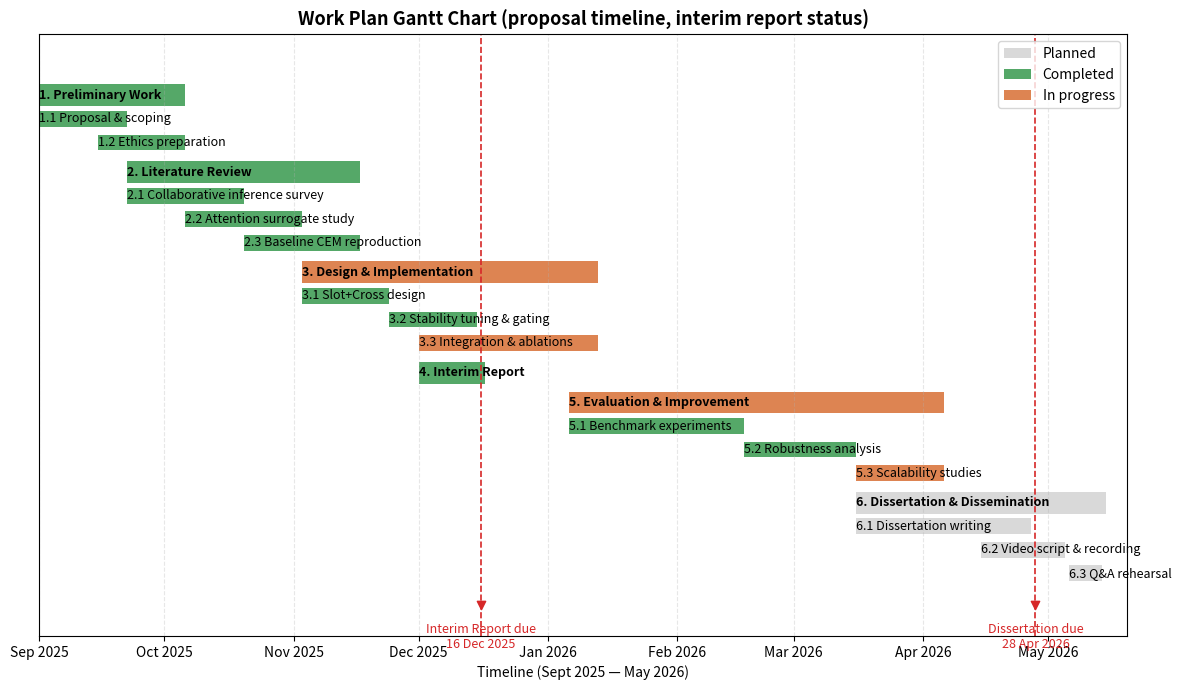

Recreate this plot in Python.
#!/usr/bin/env python3
"""
Proposal-style Gantt chart with the original timeline (Sept 2025 -- May 2026)
and overlay of completed vs planned segments up to the midterm milestone.
Outputs: artifacts/gantt_midterm_proposal.png
"""
import os
from datetime import datetime
import matplotlib

matplotlib.use("Agg")
import matplotlib.pyplot as plt
import matplotlib.dates as mdates
from matplotlib.patches import Patch

# Proposal tasks (start, end, is_group)
BARS = [
    ("1. Preliminary Work", "2025-09-01", "2025-10-05", True),
    ("1.1 Proposal & scoping", "2025-09-01", "2025-09-21", False),
    ("1.2 Ethics preparation", "2025-09-15", "2025-10-05", False),

    ("2. Literature Review", "2025-09-22", "2025-11-16", True),
    ("2.1 Collaborative inference survey", "2025-09-22", "2025-10-19", False),
    ("2.2 Attention surrogate study", "2025-10-06", "2025-11-02", False),
    ("2.3 Baseline CEM reproduction", "2025-10-20", "2025-11-16", False),

    ("3. Design & Implementation", "2025-11-03", "2026-01-12", True),
    ("3.1 Slot+Cross design", "2025-11-03", "2025-11-23", False),
    ("3.2 Stability tuning & gating", "2025-11-24", "2025-12-14", False),
    ("3.3 Integration & ablations", "2025-12-01", "2026-01-12", False),

    ("4. Interim Report", "2025-12-01", "2025-12-16", True),

    ("5. Evaluation & Improvement", "2026-01-06", "2026-04-05", True),
    ("5.1 Benchmark experiments", "2026-01-06", "2026-02-16", False),
    ("5.2 Robustness analysis", "2026-02-17", "2026-03-15", False),
    ("5.3 Scalability studies", "2026-03-16", "2026-04-05", False),

    ("6. Dissertation & Dissemination", "2026-03-16", "2026-05-14", True),
    ("6.1 Dissertation writing", "2026-03-16", "2026-04-26", False),
    ("6.2 Video script & recording", "2026-04-15", "2026-05-04", False),
    ("6.3 Q&A rehearsal", "2026-05-06", "2026-05-13", False),
]

MILESTONES = [
    ("Interim Report due", "2025-12-16"),
    ("Dissertation due", "2026-04-28"),
]

COLORS = {
    "planned": "#d9d9d9",
    "completed": "#55a868",
    "in_progress": "#dd8452",
}

# Tasks marked as completed irrespective of date (to reflect current status)
COMPLETED_LABELS = {
    "1. Preliminary Work",
    "1.1 Proposal & scoping",
    "1.2 Ethics preparation",
    "2. Literature Review",
    "2.1 Collaborative inference survey",
    "2.2 Attention surrogate study",
    "2.3 Baseline CEM reproduction",
    "4. Interim Report",
    "5.1 Benchmark experiments",
    "5.2 Robustness analysis",
}

# Tasks currently in progress (explicit)
IN_PROGRESS_LABELS = {
    "3. Design & Implementation",
    "3.3 Integration & ablations",
    "5. Evaluation & Improvement",
    "5.3 Scalability studies",
}

# Status cutoff date (midterm checkpoint)
STATUS_DATE = datetime(2025, 12, 20)


def status_color(label: str, end_date: datetime):
    # force-complete specific tasks
    if label in COMPLETED_LABELS:
        return COLORS["completed"]
    if label in IN_PROGRESS_LABELS:
        return COLORS["in_progress"]
    if end_date <= STATUS_DATE:
        return COLORS["completed"]
    return COLORS["planned"]


def main():
    os.environ.setdefault("MPLCONFIGDIR", "./tmp_mpl")
    fig, ax = plt.subplots(figsize=(12, 7))

    y = 0
    y_gap = 0.25
    h_group, h_task = 0.7, 0.5

    for label, start_str, end_str, is_group in reversed(BARS):
        start_date = datetime.fromisoformat(start_str)
        end_date = datetime.fromisoformat(end_str)
        width = (end_date - start_date).days + 1
        height = h_group if is_group else h_task
        color = status_color(label, end_date)
        ax.barh(y, width, left=start_date, color=color, height=height, edgecolor="none")
        ax.text(start_date, y, label, va="center", ha="left",
                fontsize=9, fontweight="bold" if is_group else "normal")
        y += height + y_gap

    for name, date_str in MILESTONES:
        m_date = datetime.fromisoformat(date_str)
        ax.axvline(m_date, color="#d62728", linestyle="--", linewidth=1.2)
        ax.scatter(m_date, -1.0, marker="v", color="#d62728", zorder=5)
        ax.text(m_date, -1.6, f"{name}\n{m_date.strftime('%d %b %Y')}",
                ha="center", va="top", fontsize=9, color="#d62728")

    ax.set_yticks([])
    ax.set_ylim(-2, y + 1)
    ax.set_xlim(datetime(2025, 9, 1), datetime(2026, 5, 20))
    ax.set_xlabel("Timeline (Sept 2025 — May 2026)")
    ax.set_title("Work Plan Gantt Chart (proposal timeline, interim report status)", fontsize=13, fontweight="bold")
    ax.xaxis.set_major_locator(mdates.MonthLocator(interval=1))
    ax.xaxis.set_major_formatter(mdates.DateFormatter("%b %Y"))
    ax.grid(axis="x", linestyle="--", alpha=0.3)

    legend_handles = [
        Patch(facecolor=COLORS["planned"], edgecolor="none", label="Planned"),
        Patch(facecolor=COLORS["completed"], edgecolor="none", label="Completed"),
        Patch(facecolor=COLORS["in_progress"], edgecolor="none", label="In progress"),
    ]
    ax.legend(handles=legend_handles, loc="upper right")

    plt.tight_layout()
    os.makedirs("artifacts", exist_ok=True)
    plt.savefig("artifacts/gantt_midterm_proposal.png", dpi=300)
    plt.close()
    print("Saved artifacts/gantt_midterm_proposal.png")


if __name__ == "__main__":
    main()
